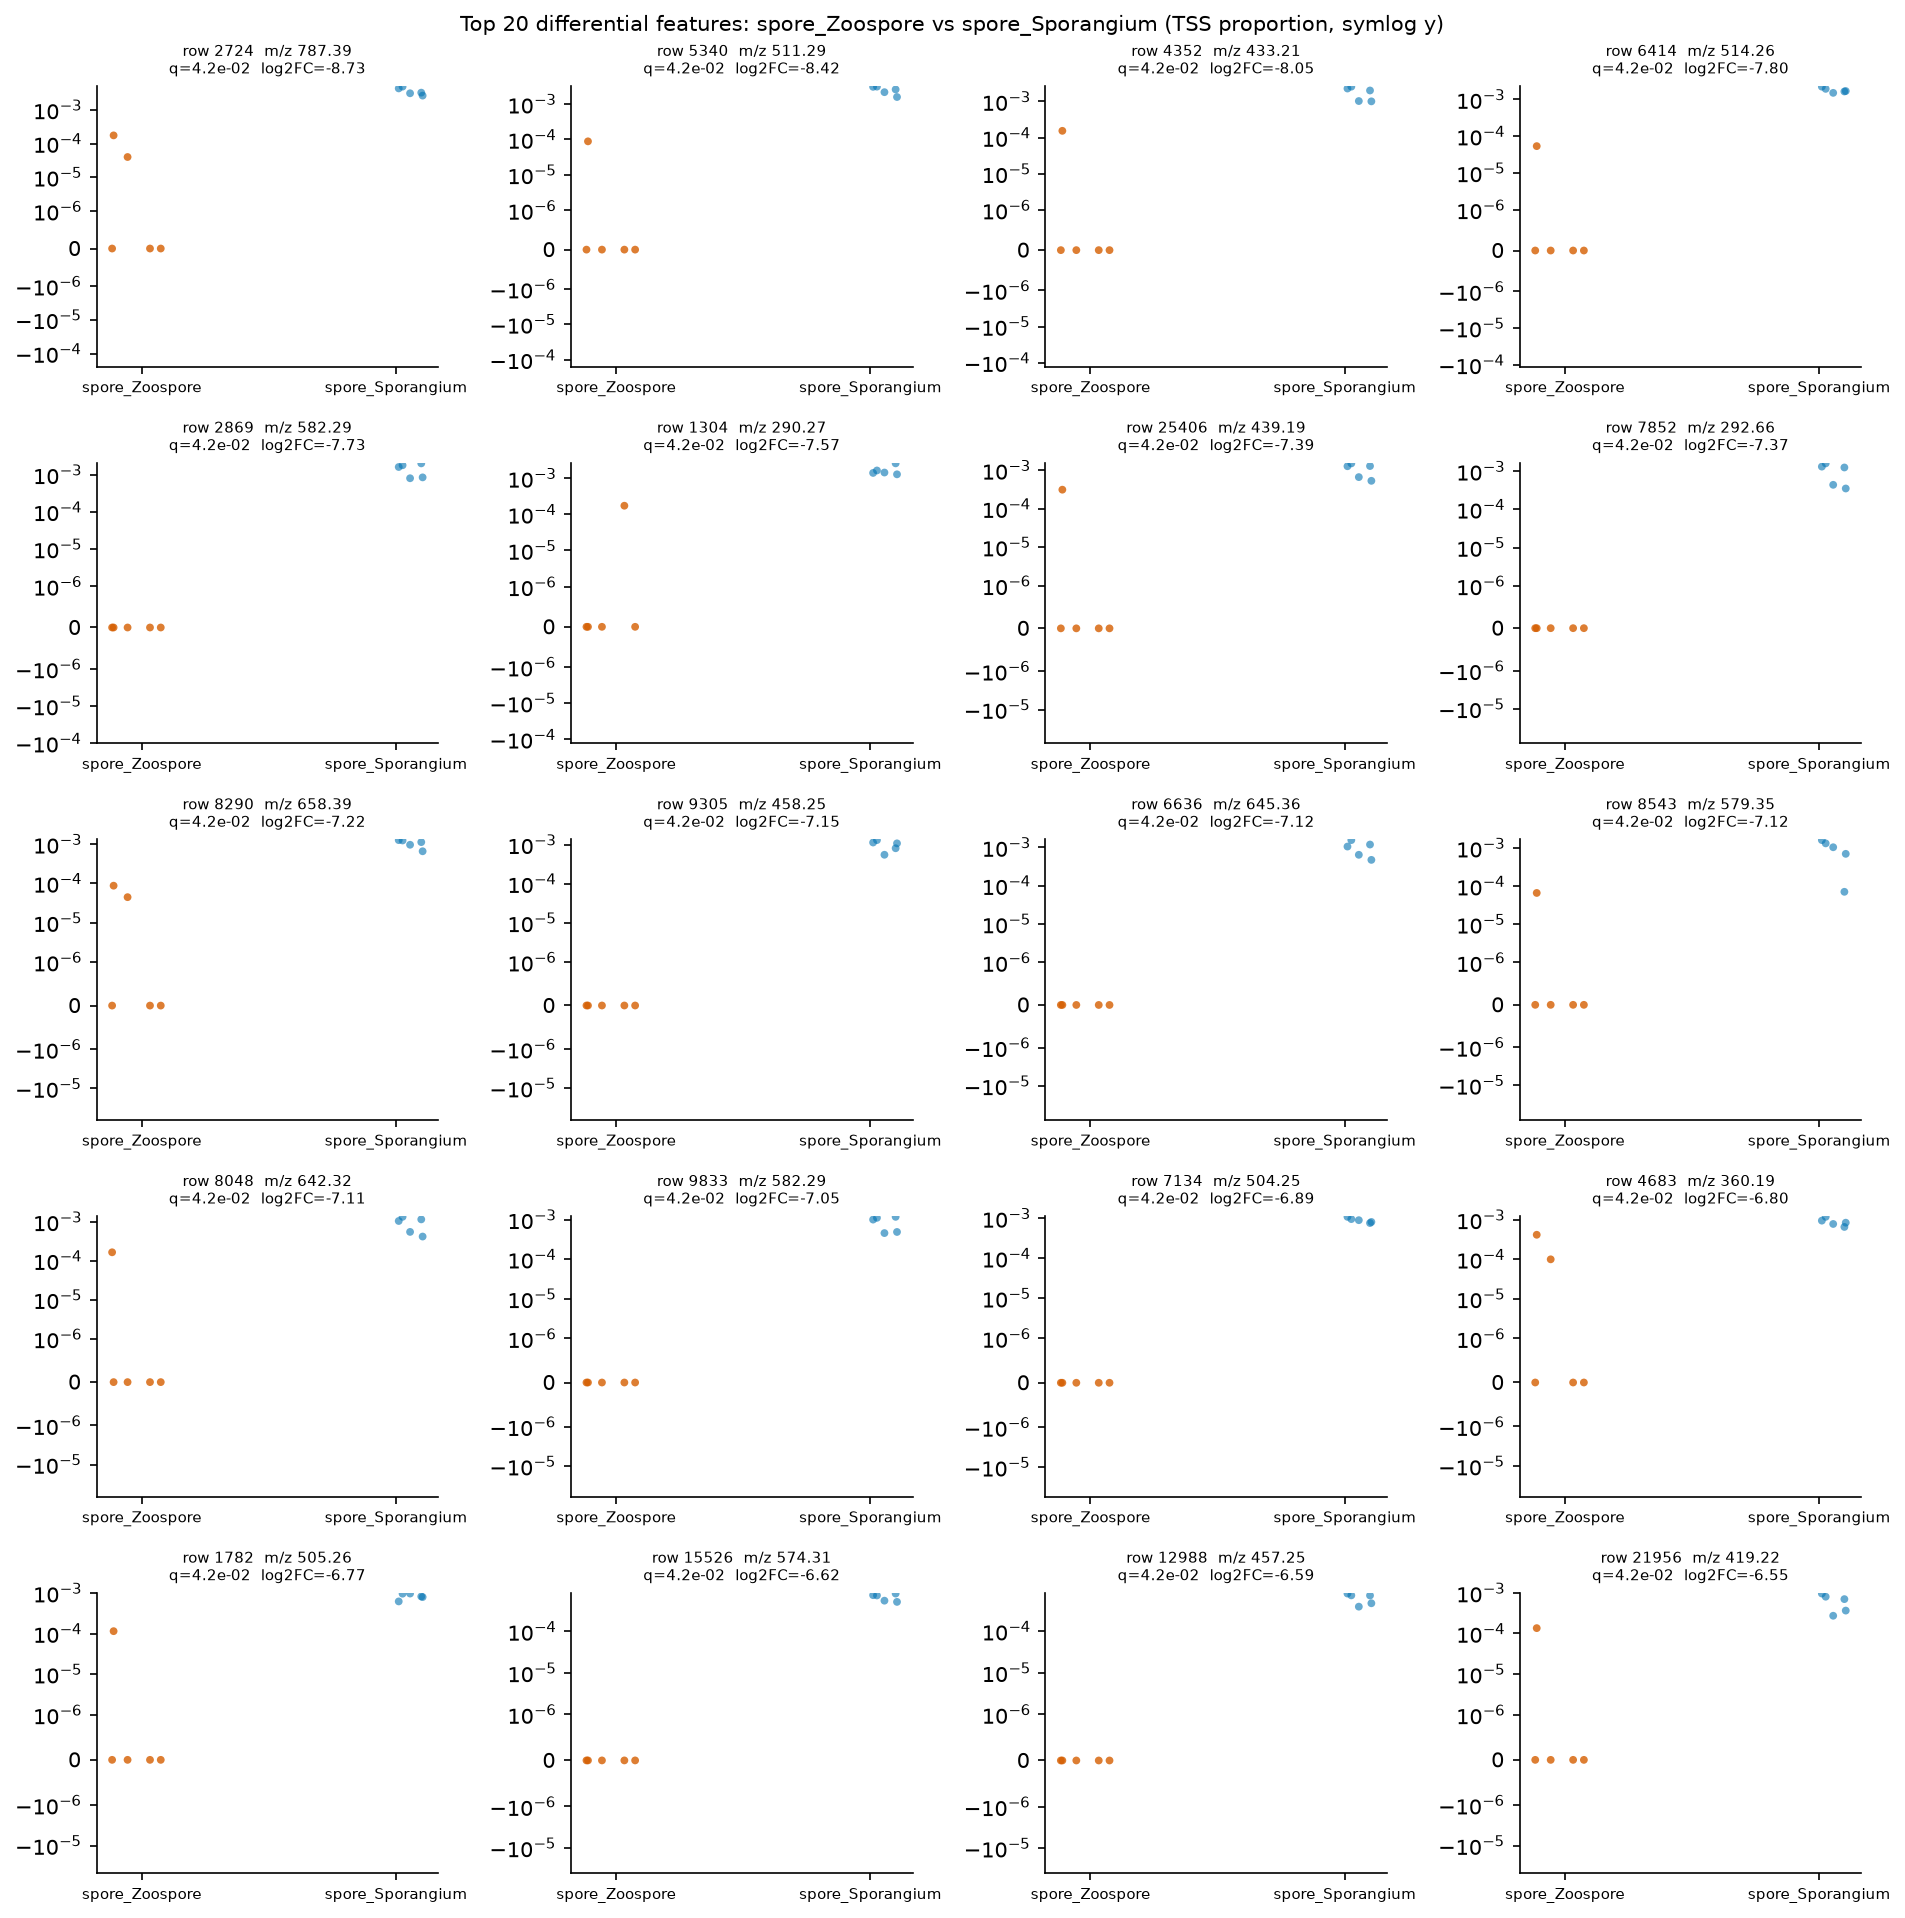

The data file committed next to this chart (first rows):
row_id	mz	rt	median_a	median_b	log2FC_a_over_b	prevalence_a	prevalence_b	prevalence_diff	U_stat	p_value	q_value
2724	787.4	2.049	0.0	0.003219	-8.731	0.4	1.0	-0.6	0.0	0.007937	0.04208
5340	511.3	1.749	0.0	0.00259	-8.418	0.2	1.0	-0.8	0.0	0.007937	0.04208
4352	433.2	1.683	0.0	0.002002	-8.049	0.2	1.0	-0.8	0.0	0.007937	0.04208
6414	514.3	2.249	0.0	0.001689	-7.804	0.2	1.0	-0.8	0.0	0.007937	0.04208
2869	582.3	2.042	0.0	0.001603	-7.729	0.0	1.0	-1.0	0.0	0.007937	0.04208
1304	290.3	3.546	0.0	0.001434	-7.569	0.2	1.0	-0.8	0.0	0.007937	0.04208
25406	439.2	2.597	0.0	0.001267	-7.392	0.2	1.0	-0.8	0.0	0.007937	0.04208
7852	292.7	1.982	0.0	0.001245	-7.366	0.0	1.0	-1.0	0.0	0.007937	0.04208
8290	658.4	2.437	0.0	0.001124	-7.22	0.4	1.0	-0.6	0.0	0.007937	0.04208
9305	458.3	2.153	0.0	0.001073	-7.154	0.0	1.0	-1.0	0.0	0.007937	0.04208
6636	645.4	2.047	0.0	0.001051	-7.124	0.0	1.0	-1.0	0.0	0.007937	0.04208
8543	579.3	2.971	0.0	0.001048	-7.12	0.2	1.0	-0.8	0.0	0.007937	0.04208
8048	642.3	2.089	0.0	0.001041	-7.11	0.2	1.0	-0.8	0.0	0.007937	0.04208
9833	582.3	1.97	0.0	0.001	-7.053	0.0	1.0	-1.0	0.0	0.007937	0.04208
7134	504.2	1.393	0.0	0.0008941	-6.892	0.0	1.0	-1.0	0.0	0.007937	0.04208
4683	360.2	2.366	0.0	0.0008401	-6.803	0.4	1.0	-0.6	0.0	0.007937	0.04208
1782	505.3	2.057	0.0	0.0008191	-6.767	0.2	1.0	-0.8	0.0	0.007937	0.04208
15526	574.3	2.126	0.0	0.0007393	-6.62	0.0	1.0	-1.0	0.0	0.007937	0.04208
12988	457.2	2.764	0.0	0.0007248	-6.592	0.0	1.0	-1.0	0.0	0.007937	0.04208
21956	419.2	2.477	0.0	0.0007017	-6.546	0.2	1.0	-0.8	0.0	0.007937	0.04208
